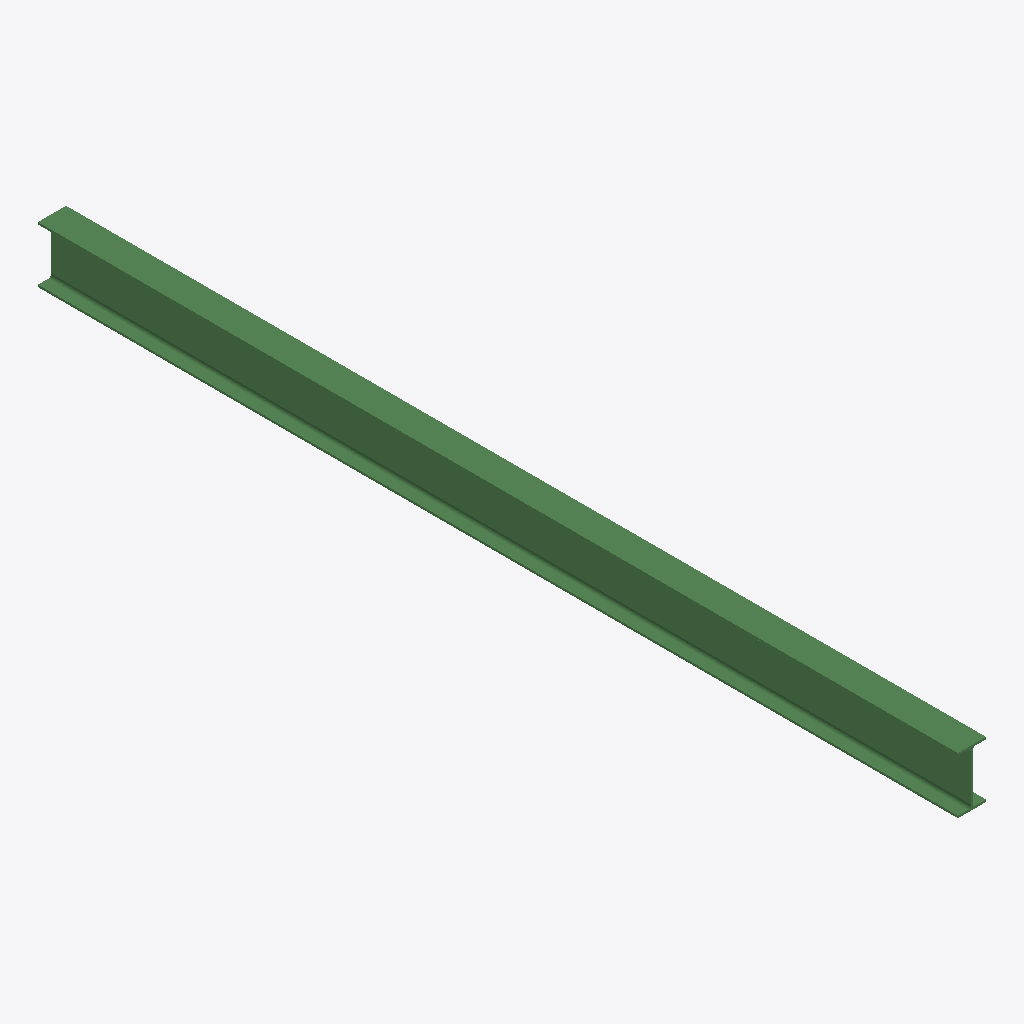
Isometric view of an IFC building model (IFC-SPF (STEP), schema IFC2X3, length unit millimetre), seen from the south-west, elements coloured by IFC class: 1 beam (green).
Extent 0.1 m × 4.4 m × 0.3 m (x, y, z). Storeys (1): Undefined at 0.00 m. Elements (1): 1 IfcBeam.

HEADER;
FILE_DESCRIPTION(('ViewDefinition[AISC_Steel_Detailing]','Option [BaseQuantities:Off]','Option [GridExport:On]','Option [Assemblies:Off]','Option [Bolts:On]','Option [Rebars:On]','Option [PourObjects:Off]','Option [Welds:On]','Option [SurfaceTreatments:On]','Option [LocationBy:0]','Option [ViewColors:Off]','Option [SectionedSpine:Off]','[2 more]'),'2;1');
FILE_NAME('b_1042_Qty_3.ifc','2026-05-16T11:53:13',('GIOVANNIPC\\gcorrea'),('Structural Designer'),'IFC Database version: Work','Tekla Structures 2020 Service Pack 5, IFC Export','');
FILE_SCHEMA(('IFC2X3'));
ENDSEC;
DATA;
#37=IFCPROJECT('2G7ZFDNE16yBDU14FA92Me',#5,'Proyecto',$,$,$,$,(#11),#36);
#39=IFCSITE('2xvEzEinjBTea80yOTcujY',#5,'Obra',$,$,#38,$,$,.ELEMENT.,$,$,$,$,$);
#41=IFCBUILDING('3ZfO9Cy8LFkQA2Ap1kYt_B',#5,'Undefined',$,$,#40,$,$,.ELEMENT.,$,$,$);
#43=IFCBUILDINGSTOREY('29hdEUCErFze9E_VIAceOd',#5,'Undefined',$,$,#42,$,$,.ELEMENT.,0.0);
#64=IFCBEAM('0DSdJsaOj9PBlRwq7Fj5t1',#44,'BEAM','IPE270','IPE270',#47,#63,'ID0d7274f6-918b-4964-bbdb-eb41cfb45dc1');
ENDSEC;
